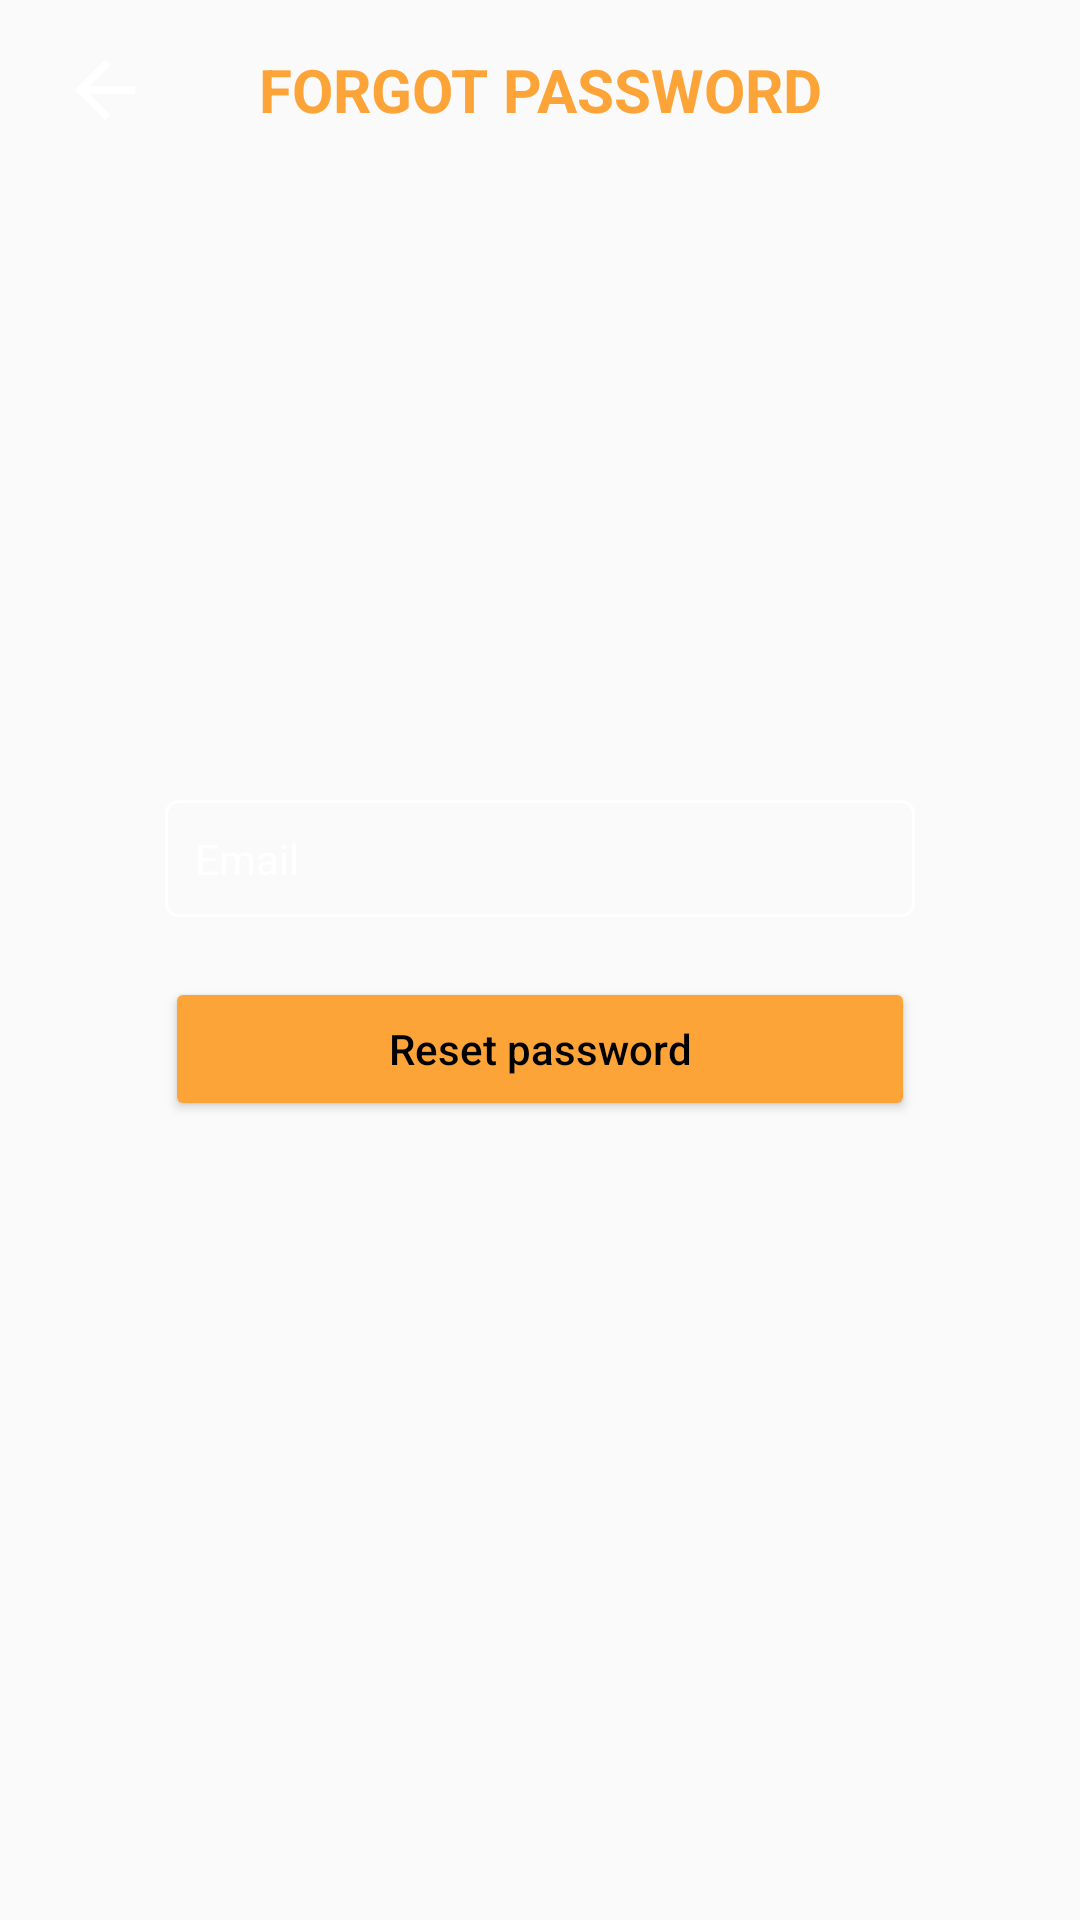

Android layout source for this screen:
<!-- AndroidManifest.xml: application theme AppTheme -->
<!-- res/layout/fragment_forgot_password.xml -->
<?xml version="1.0" encoding="utf-8"?>
<androidx.constraintlayout.widget.ConstraintLayout
    xmlns:android="http://schemas.android.com/apk/res/android"
    xmlns:app="http://schemas.android.com/apk/res-auto"
    xmlns:tools="http://schemas.android.com/tools"
    android:layout_width="match_parent"
    android:layout_height="match_parent"
    tools:background="@android:color/black">

    <TextView
        android:layout_width="0dp"
        android:layout_height="50dp"
        android:layout_marginTop="5dp"
        android:gravity="center"
        android:text="@string/title_forgot_password"
        android:textAllCaps="true"
        android:textColor="@color/orange"
        android:textSize="20sp"
        android:textStyle="bold"
        app:layout_constraintEnd_toEndOf="parent"
        app:layout_constraintStart_toStartOf="parent"
        app:layout_constraintTop_toTopOf="parent" />

    <ImageView
        android:id="@+id/btnBack"
        android:layout_width="50dp"
        android:layout_height="50dp"
        android:layout_marginStart="10dp"
        android:layout_marginTop="5dp"
        android:paddingTop="10dp"
        android:paddingBottom="10dp"
        android:src="@drawable/ic_arrow"
        app:layout_constraintStart_toStartOf="parent"
        app:layout_constraintTop_toTopOf="parent"
        tools:ignore="ContentDescription" />


    <EditText
        android:id="@+id/etEmail"
        style="@style/EditTextStyle"
        android:layout_width="0dp"
        android:layout_height="wrap_content"
        android:layout_marginStart="55dp"
        android:layout_marginEnd="55dp"
        android:hint="@string/email"
        android:importantForAutofill="no"
        android:inputType="textWebEmailAddress"
        app:layout_constraintBottom_toTopOf="@id/btnResetPassword"
        app:layout_constraintEnd_toEndOf="parent"
        app:layout_constraintStart_toStartOf="parent"
        app:layout_constraintTop_toTopOf="parent"
        app:layout_constraintVertical_chainStyle="packed"
        tools:ignore="LabelFor" />


    <Button
        android:id="@+id/btnResetPassword"
        android:layout_width="0dp"
        android:layout_height="48dp"
        android:layout_marginTop="20dp"
        android:backgroundTint="@color/orange"
        android:text="@string/reset_password"
        android:textAllCaps="false"
        android:textColor="@android:color/black"
        app:layout_constraintBottom_toBottomOf="parent"
        app:layout_constraintEnd_toEndOf="@id/etEmail"
        app:layout_constraintStart_toStartOf="@id/etEmail"
        app:layout_constraintTop_toBottomOf="@id/etEmail" />


</androidx.constraintlayout.widget.ConstraintLayout>
<!-- resources referenced by this layout -->
<resources>
  <color name="orange">#FDA438</color>
  <!-- drawable ic_arrow (drawable) -->
  <vector android:height="18dp" android:tint="@android:color/white"
      android:viewportHeight="24.0" android:viewportWidth="24.0"
      android:width="18dp" xmlns:android="http://schemas.android.com/apk/res/android">
      <path android:fillColor="#FF000000" android:pathData="M20,11H7.83l5.59,-5.59L12,4l-8,8 8,8 1.41,-1.41L7.83,13H20v-2z"/>
  </vector>
  <string name="email">Email</string>
  <string name="reset_password">Reset password</string>
  <string name="title_forgot_password">Forgot password</string>
  <style name="EditTextStyle">
          <item name="android:textColor">@android:color/white</item>
          <item name="android:textColorHint">@android:color/white</item>
          <item name="android:background">@drawable/bg_edit</item>
          <item name="android:textSize">14sp</item>
          <item name="android:paddingTop">10dp</item>
          <item name="android:paddingBottom">10dp</item>
          <item name="android:paddingEnd">10dp</item>
          <item name="android:paddingStart">10dp</item>
      </style>
  <style name="AppTheme" parent="Theme.AppCompat.Light.NoActionBar">
          
          <item name="colorPrimary">@color/colorPrimary</item>
          <item name="colorPrimaryDark">@color/colorPrimaryDark</item>
          <item name="colorAccent">@color/colorAccent</item>
          <item name="android:textColor">@color/text</item>
      </style>
  <!-- drawable bg_edit (drawable) -->
  <?xml version="1.0" encoding="utf-8"?>
  <shape xmlns:android="http://schemas.android.com/apk/res/android">
      <corners android:radius="4dp"/>
      <stroke android:color="@android:color/white" android:width="1dp"/>
  </shape>
  <color name="colorPrimary">#052F3F</color>
  <color name="colorPrimaryDark">#202124</color>
  <color name="colorAccent">#3E4EB8</color>
  <color name="text">#ACACAC</color>
</resources>
